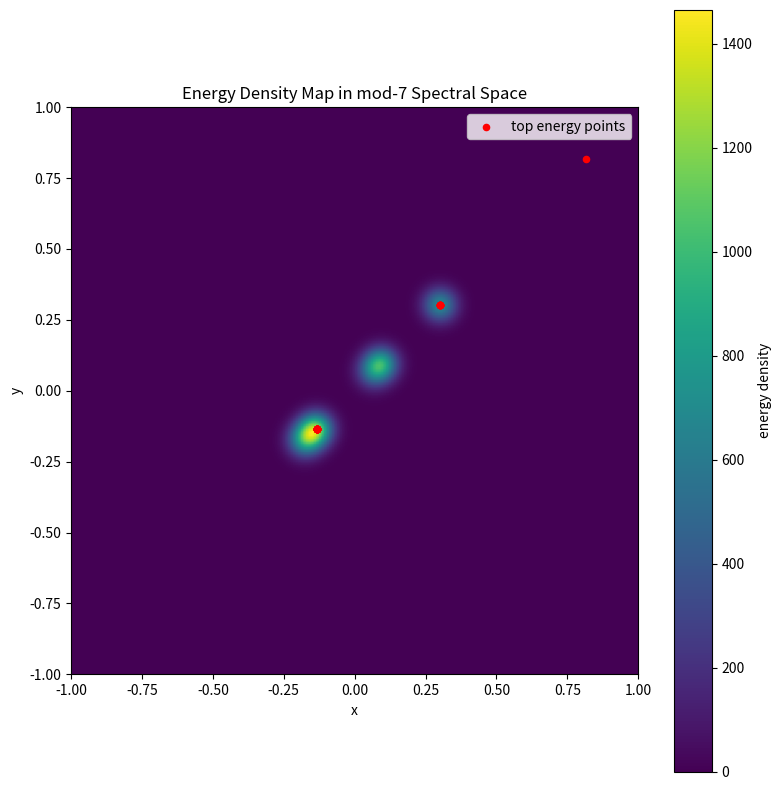
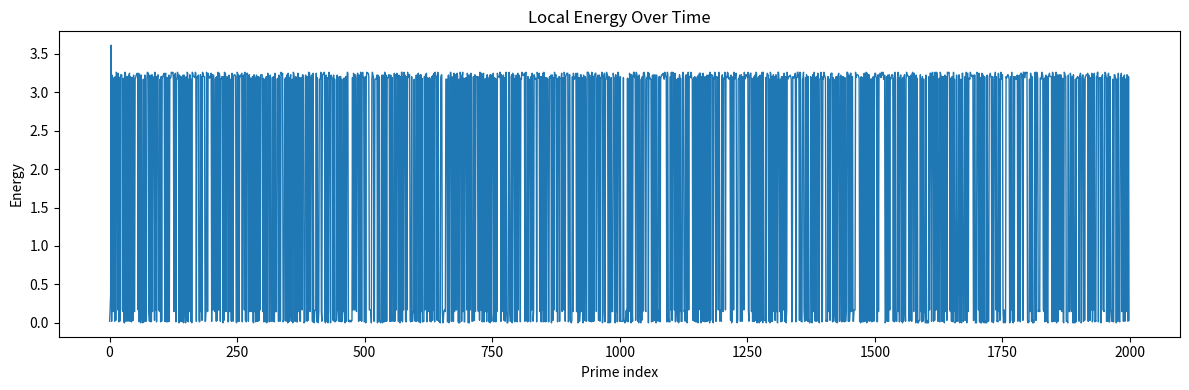
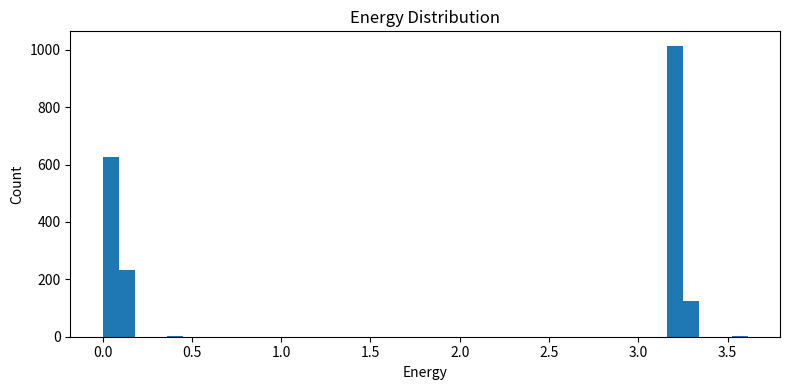

Write the Python code that produced these figures, in order.
# energy_density_map_mod7.py

import numpy as np
import matplotlib.pyplot as plt
from numpy.linalg import eig

# ============================================================
# SETTINGS
# ============================================================

N_PRIMES = 2000
WINDOW = 9
ANGLE_THRESHOLD = 0.8
RADIUS_STABILITY = 0.15
GRID_N = 220
XMIN, XMAX = -1.0, 1.0
YMIN, YMAX = -1.0, 1.0
SIGMA = 0.04

# ============================================================
# PRIME GENERATOR
# ============================================================

def primes_upto(n):
    sieve = np.ones(n + 1, dtype=bool)
    sieve[:2] = False
    for i in range(2, int(np.sqrt(n)) + 1):
        if sieve[i]:
            sieve[i * i:n + 1:i] = False
    return np.where(sieve)[0]

# ============================================================
# TRANSITION + SPECTRAL
# ============================================================

def build_transition_matrix(primes):
    residues = primes % 7
    T = np.zeros((7, 7), dtype=float)

    for i in range(len(residues) - 1):
        a, b = residues[i], residues[i + 1]
        T[a, b] += 1

    row_sums = T.sum(axis=1, keepdims=True)
    row_sums[row_sums == 0] = 1.0
    T = T / row_sums
    return T, residues

def spectral_projection(T):
    eigvals, eigvecs = eig(T)
    idx = np.argsort(-np.abs(np.imag(eigvals)))
    v1 = eigvecs[:, idx[0]]
    v2 = eigvecs[:, idx[1]]
    coords = np.vstack([np.real(v1), np.real(v2)]).T
    return coords

def project_flow(residues, coords):
    traj = np.array([coords[r] for r in residues], dtype=float)
    x, y = traj[:, 0], traj[:, 1]
    theta = np.arctan2(y, x)
    r = np.sqrt(x**2 + y**2)
    dtheta = np.diff(theta)
    dr = np.diff(r)
    return x, y, theta, r, dtheta, dr

# ============================================================
# ENERGY DEFINITIONS
# ============================================================

def local_energy(dtheta, dr):
    # rotational + radial activity
    return np.abs(dtheta) + 0.5 * np.abs(dr)

def local_density_field(x, y, weights):
    xs = np.linspace(XMIN, XMAX, GRID_N)
    ys = np.linspace(YMIN, YMAX, GRID_N)
    X, Y = np.meshgrid(xs, ys)

    Z = np.zeros_like(X, dtype=float)

    for xi, yi, wi in zip(x, y, weights):
        Z += wi * np.exp(-((X - xi)**2 + (Y - yi)**2) / (2 * SIGMA**2))

    return xs, ys, Z

# ============================================================
# MAIN
# ============================================================

def main():
    print("=" * 72)
    print("ENERGY DENSITY MAP (mod 7)")
    print("=" * 72)

    primes = primes_upto(N_PRIMES * 20)[:N_PRIMES]
    T, residues = build_transition_matrix(primes)
    coords = spectral_projection(T)
    x, y, theta, r, dtheta, dr = project_flow(residues, coords)

    # align lengths
    x2 = x[:-1]
    y2 = y[:-1]

    E = local_energy(dtheta, dr)

    print(f"\nEnergy stats:")
    print(f"Mean: {np.mean(E):.6f}")
    print(f"Std:  {np.std(E):.6f}")
    print(f"Max:  {np.max(E):.6f}")

    xs, ys, Z = local_density_field(x2, y2, E)

    # identify top energy points
    top_idx = np.argsort(E)[-25:]

    # --------------------------------------------------------
    # Plot 1: energy density field
    # --------------------------------------------------------
    plt.figure(figsize=(8, 8))
    plt.imshow(
        Z,
        origin="lower",
        extent=[XMIN, XMAX, YMIN, YMAX],
        aspect="equal"
    )
    plt.colorbar(label="energy density")

    plt.scatter(x2[top_idx], y2[top_idx], color="red", s=20, label="top energy points")
    plt.title("Energy Density Map in mod-7 Spectral Space")
    plt.xlabel("x")
    plt.ylabel("y")
    plt.legend()
    plt.tight_layout()
    plt.show()

    # --------------------------------------------------------
    # Plot 2: energy over time
    # --------------------------------------------------------
    plt.figure(figsize=(12, 4))
    plt.plot(E, lw=1)
    plt.title("Local Energy Over Time")
    plt.xlabel("Prime index")
    plt.ylabel("Energy")
    plt.tight_layout()
    plt.show()

    # --------------------------------------------------------
    # Plot 3: energy histogram
    # --------------------------------------------------------
    plt.figure(figsize=(8, 4))
    plt.hist(E, bins=40)
    plt.title("Energy Distribution")
    plt.xlabel("Energy")
    plt.ylabel("Count")
    plt.tight_layout()
    plt.show()

if __name__ == "__main__":
    main()


# ================= AUTO SAVE HOOK =================
import os
import matplotlib.pyplot as plt

if os.environ.get("AUTO_SAVE") == "1":

    figs = list(map(plt.figure, plt.get_fignums()))

    if not figs:
        print("[WARN] No figures to save.")

    for i, fig in enumerate(figs):
        filename = __file__.split("/")[-1].replace(".py", f"_{i}.png")
        fig.savefig(f"output/plots/{filename}", dpi=150, bbox_inches="tight")

    plt.close("all")

else:
    plt.show()

# =================================================
